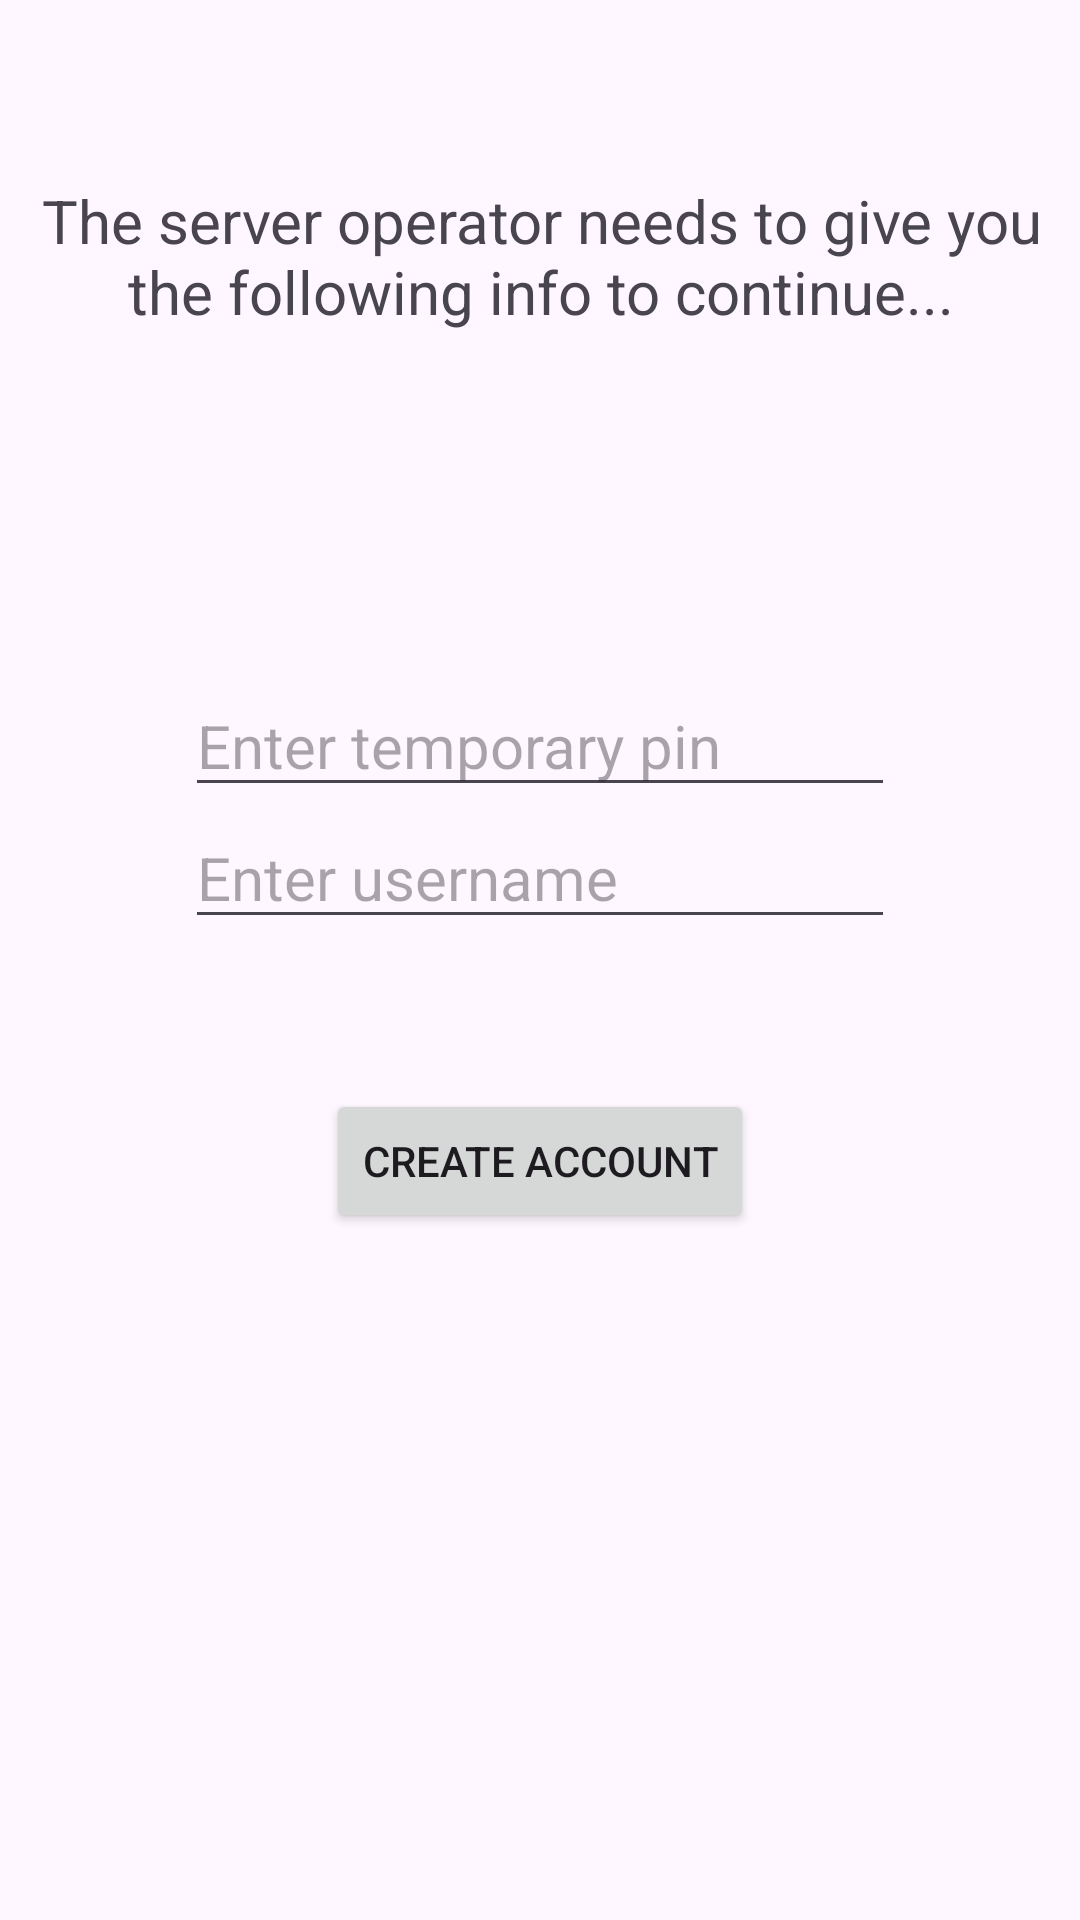

The Android layout XML behind this screen, and the referenced resources:
<!-- AndroidManifest.xml: application theme Theme.SecureRouteKeeper -->
<!-- res/layout/activity_new_user.xml -->
<?xml version="1.0" encoding="utf-8"?>
<androidx.constraintlayout.widget.ConstraintLayout xmlns:android="http://schemas.android.com/apk/res/android"
    xmlns:app="http://schemas.android.com/apk/res-auto"
    xmlns:tools="http://schemas.android.com/tools"
    android:id="@+id/main"
    android:layout_width="match_parent"
    android:layout_height="match_parent"
    tools:context=".login.NewUserActivity">

    <EditText
        android:id="@+id/userName"
        android:layout_width="wrap_content"
        android:layout_height="wrap_content"
        android:layout_marginTop="165dp"
        android:autoLink="none"
        android:ems="10"
        android:hint="Enter temporary pin"
        android:inputType="number"
        android:textSize="20sp"
        app:layout_constraintEnd_toEndOf="parent"
        app:layout_constraintStart_toStartOf="parent"
        app:layout_constraintTop_toTopOf="@+id/TempPinInput" />

    <EditText
        android:id="@+id/usernameEnter"
        android:layout_width="wrap_content"
        android:layout_height="wrap_content"
        android:autoLink="none"
        android:autoText="false"
        android:ems="10"
        android:hint="Enter username"
        android:inputType="text"
        android:textSize="20sp"
        app:layout_constraintEnd_toEndOf="@+id/userName"
        app:layout_constraintStart_toStartOf="@+id/userName"
        app:layout_constraintTop_toBottomOf="@+id/userName" />

    <TextView
        android:id="@+id/TempPinInput"
        android:layout_width="362dp"
        android:layout_height="62dp"
        android:layout_marginTop="60dp"
        android:text="The server operator needs to give you the following info to continue..."
        android:textAlignment="center"
        android:textSize="20sp"
        app:layout_constraintEnd_toEndOf="parent"
        app:layout_constraintStart_toStartOf="parent"
        app:layout_constraintTop_toTopOf="parent" />

    <Button
        android:id="@+id/pinEnterBtn"
        android:layout_width="wrap_content"
        android:layout_height="wrap_content"
        android:layout_marginTop="50dp"
        android:text="Create Account"
        app:layout_constraintEnd_toEndOf="@+id/usernameEnter"
        app:layout_constraintStart_toStartOf="@+id/usernameEnter"
        app:layout_constraintTop_toBottomOf="@+id/usernameEnter" />

</androidx.constraintlayout.widget.ConstraintLayout>
<!-- resources referenced by this layout -->
<resources>
  <style name="Theme.SecureRouteKeeper" parent="Base.Theme.SecureRouteKeeper" />
  <style name="Base.Theme.SecureRouteKeeper" parent="Theme.Material3.DayNight.NoActionBar">
          
          
      </style>
</resources>
